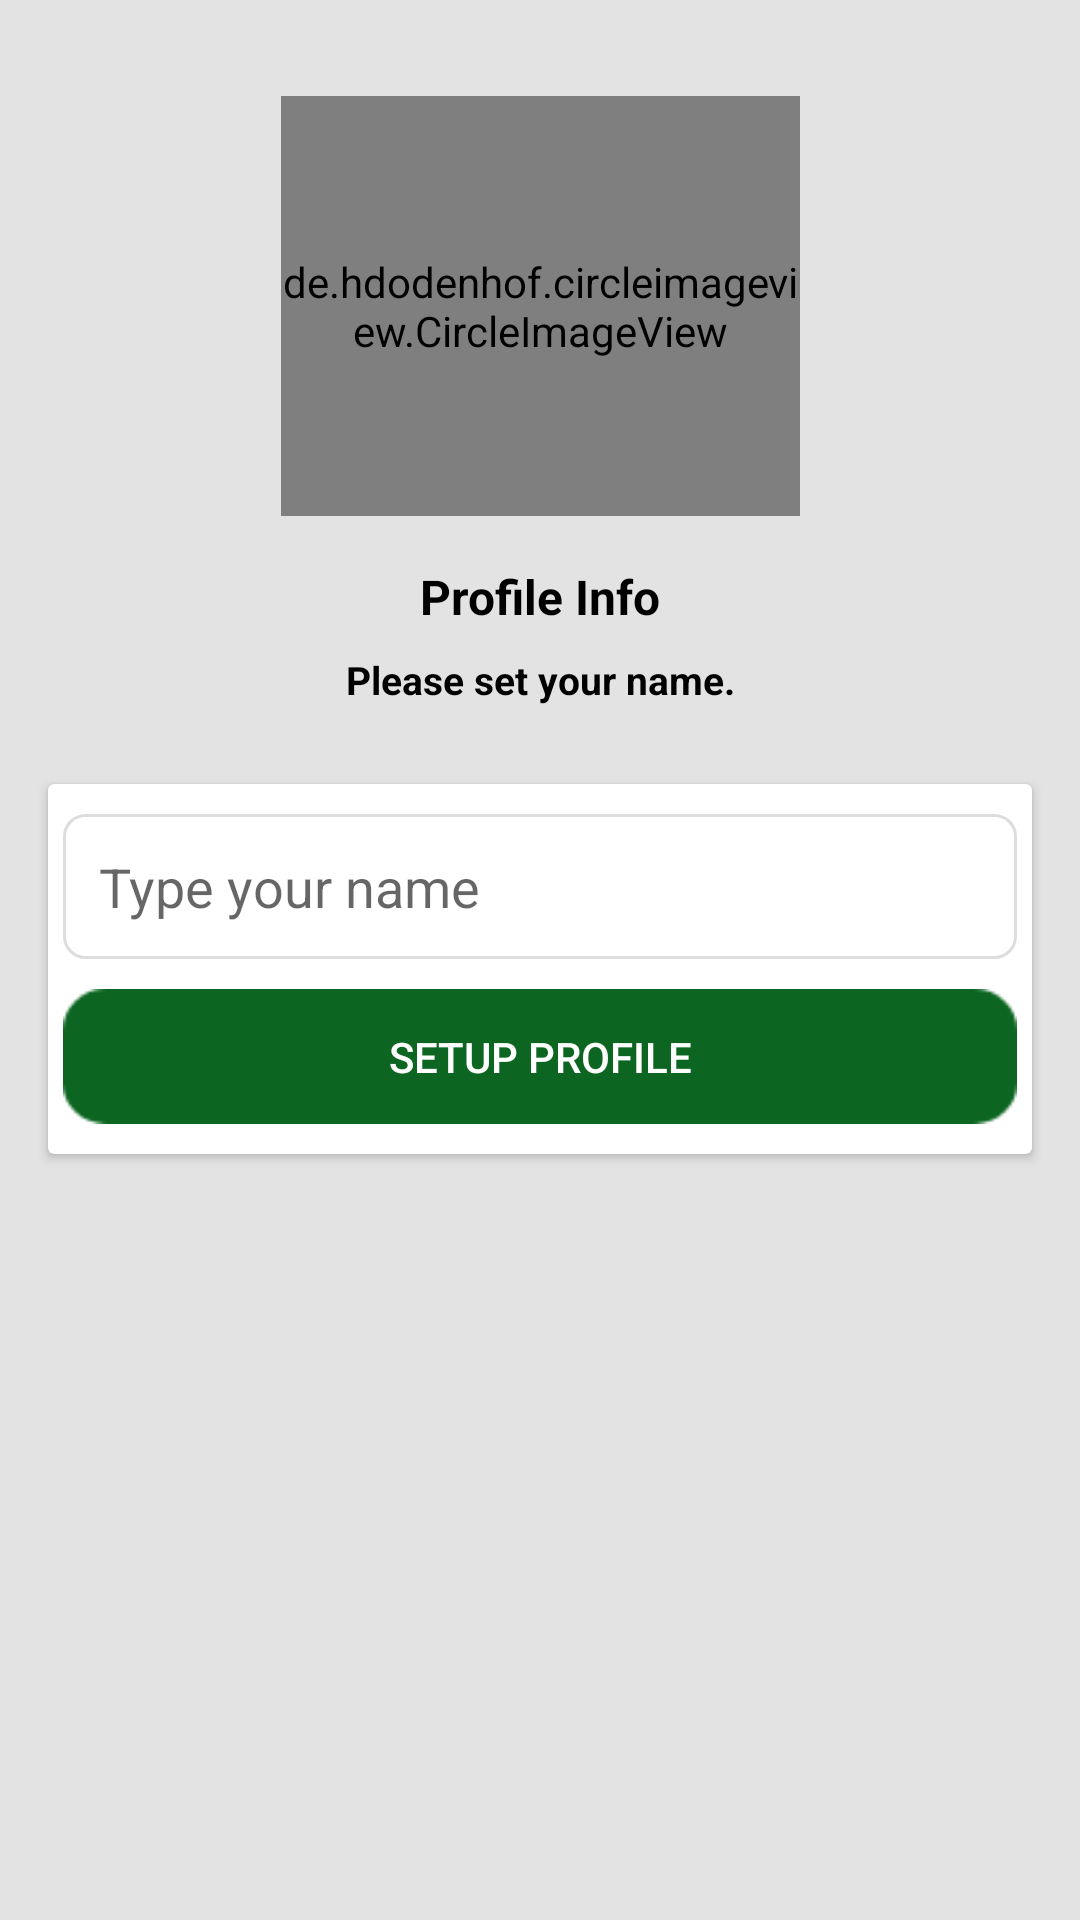

Here is an Android app screen rendered from its layout file. Give the layout XML and the strings, colors and styles it references.
<!-- AndroidManifest.xml: application theme AppTheme -->
<!-- res/layout/activity_set_up_profile.xml -->
<?xml version="1.0" encoding="utf-8"?>
<androidx.constraintlayout.widget.ConstraintLayout xmlns:android="http://schemas.android.com/apk/res/android"
    xmlns:app="http://schemas.android.com/apk/res-auto"
    xmlns:tools="http://schemas.android.com/tools"
    android:layout_width="match_parent"
    android:layout_height="match_parent"
    tools:context=".SetUpProfileActivity"
    android:background="@color/grey">

    <de.hdodenhof.circleimageview.CircleImageView
        android:id="@+id/imageView"
        android:layout_width="173dp"
        android:layout_height="140dp"
        android:layout_marginTop="32dp"
        app:layout_constraintEnd_toEndOf="parent"
        app:layout_constraintStart_toStartOf="parent"
        app:layout_constraintTop_toTopOf="parent"
        android:src="@drawable/profilepic3" />

    <TextView
        android:id="@+id/textView"
        android:layout_width="wrap_content"
        android:layout_height="wrap_content"
        android:layout_marginTop="16dp"
        android:text="Profile Info"
        android:textSize="16sp"
        android:textStyle="bold"
        android:textColor="@color/black"
        app:layout_constraintEnd_toEndOf="parent"
        app:layout_constraintStart_toStartOf="parent"
        app:layout_constraintTop_toBottomOf="@+id/imageView"
        tools:ignore="MissingConstraints" />

    <TextView
        android:id="@+id/textView2"
        android:layout_width="wrap_content"
        android:layout_height="wrap_content"
        android:layout_marginTop="8dp"
        android:text="Please set your name."
        android:gravity="center"
        android:textSize="13sp"
        android:textStyle="bold"
        android:textColor="@color/black"
        app:layout_constraintEnd_toEndOf="parent"
        app:layout_constraintStart_toStartOf="parent"
        app:layout_constraintTop_toBottomOf="@+id/textView"
        tools:ignore="MissingConstraints" />

    <androidx.cardview.widget.CardView
        android:layout_width="match_parent"
        android:layout_height="wrap_content"
        android:layout_marginLeft="16dp"
        android:layout_marginRight="16dp"
        android:layout_marginTop="26dp"
        app:layout_constraintTop_toBottomOf="@+id/textView2">

        <LinearLayout
            android:layout_width="match_parent"
            android:layout_height="match_parent"
            android:orientation="vertical">

            <EditText
                android:id="@+id/namebox"
                android:layout_width="match_parent"
                android:layout_height="wrap_content"
                android:ems="10"
                android:hint="Type your name"
                android:layout_marginTop="10dp"
                android:background="@drawable/textbox_outline"
                android:layout_marginLeft="5dp"
                android:layout_marginRight="5dp"
                android:padding="12dp"/>

            <Button
                android:id="@+id/setupprofile"
                android:layout_width="match_parent"
                android:layout_height="45dp"
                android:layout_marginTop="10dp"
                android:layout_marginBottom="10dp"
                android:text="setup profile"
                android:textColor="#FFFFFF"
                android:layout_marginLeft="5dp"
                android:layout_marginRight="5dp"
                android:background="@drawable/signup1"/>
        </LinearLayout>
    </androidx.cardview.widget.CardView>

</androidx.constraintlayout.widget.ConstraintLayout>
<!-- resources referenced by this layout -->
<resources>
  <color name="black">#000000</color>
  <color name="grey">#E3E3E3</color>
  <!-- drawable signup1: jpg bitmap (drawable, 1244 bytes) -->
  <!-- drawable textbox_outline (drawable) -->
  <?xml version="1.0" encoding="utf-8"?>
  <shape xmlns:android="http://schemas.android.com/apk/res/android">
  
      <stroke android:color="#DDDDDD" android:width="1dp"/>
      <corners android:radius="7dp"/>
  </shape>
  <style name="AppTheme" parent="Theme.AppCompat.Light.DarkActionBar">
          
          <item name="colorPrimary">@color/black</item>
          <item name="colorPrimaryDark">@color/black</item>
          <item name="colorAccent">@color/colorAccent</item>
      </style>
  <color name="colorAccent">#03DAC5</color>
</resources>
